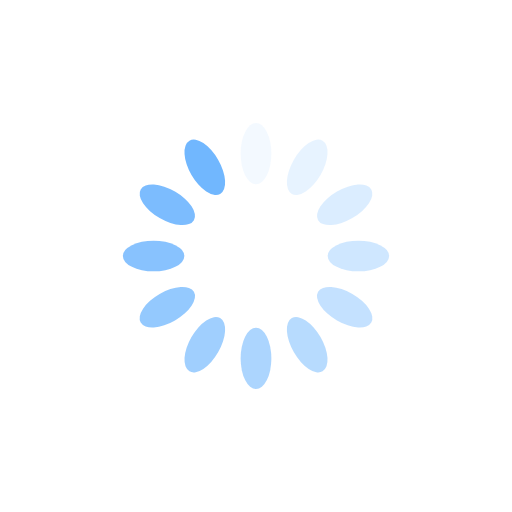
t = 0.00 s
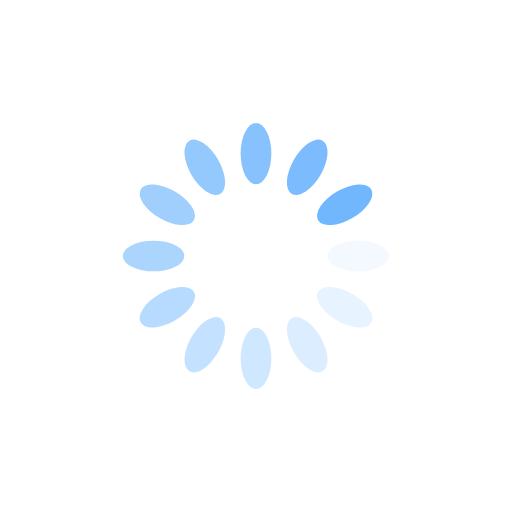
t = 0.25 s
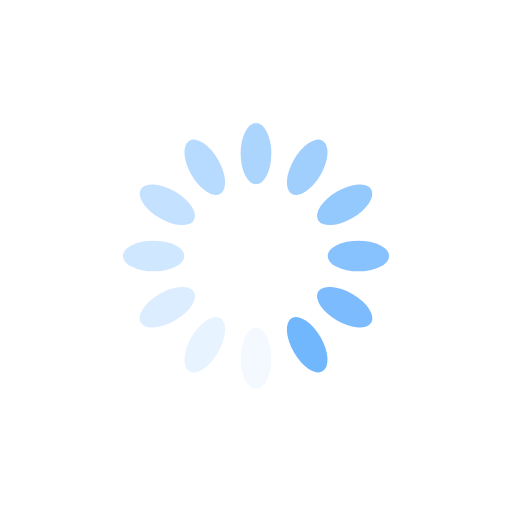
t = 0.50 s
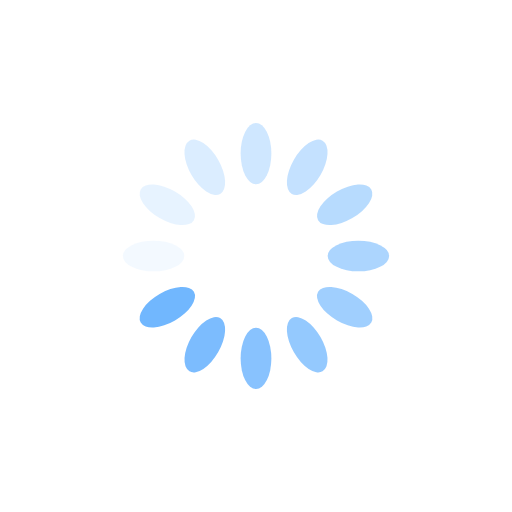
t = 0.75 s

The animated SVG that drew these frames (rendered in a browser with its animation timeline set to each time). Animation: 12 SMIL elements (animate=12); one cycle of 1.00 s, repeats indefinitely.

<svg xmlns="http://www.w3.org/2000/svg" xmlns:xlink="http://www.w3.org/1999/xlink" style="margin:auto;display:block;" width="200px" height="200px" viewBox="0 0 100 100" preserveAspectRatio="xMidYMid">
    <g transform="rotate(0 50 50)">
        <rect x="47" y="24" rx="3" ry="6" width="6" height="12" fill="#71b7fe">
            <animate attributeName="opacity" values="1;0" keyTimes="0;1" dur="1s" begin="-0.9166666666666666s" repeatCount="indefinite"></animate>
        </rect>
    </g><g transform="rotate(30 50 50)">
    <rect x="47" y="24" rx="3" ry="6" width="6" height="12" fill="#71b7fe">
        <animate attributeName="opacity" values="1;0" keyTimes="0;1" dur="1s" begin="-0.8333333333333334s" repeatCount="indefinite"></animate>
    </rect>
</g><g transform="rotate(60 50 50)">
    <rect x="47" y="24" rx="3" ry="6" width="6" height="12" fill="#71b7fe">
        <animate attributeName="opacity" values="1;0" keyTimes="0;1" dur="1s" begin="-0.75s" repeatCount="indefinite"></animate>
    </rect>
</g><g transform="rotate(90 50 50)">
    <rect x="47" y="24" rx="3" ry="6" width="6" height="12" fill="#71b7fe">
        <animate attributeName="opacity" values="1;0" keyTimes="0;1" dur="1s" begin="-0.6666666666666666s" repeatCount="indefinite"></animate>
    </rect>
</g><g transform="rotate(120 50 50)">
    <rect x="47" y="24" rx="3" ry="6" width="6" height="12" fill="#71b7fe">
        <animate attributeName="opacity" values="1;0" keyTimes="0;1" dur="1s" begin="-0.5833333333333334s" repeatCount="indefinite"></animate>
    </rect>
</g><g transform="rotate(150 50 50)">
    <rect x="47" y="24" rx="3" ry="6" width="6" height="12" fill="#71b7fe">
        <animate attributeName="opacity" values="1;0" keyTimes="0;1" dur="1s" begin="-0.5s" repeatCount="indefinite"></animate>
    </rect>
</g><g transform="rotate(180 50 50)">
    <rect x="47" y="24" rx="3" ry="6" width="6" height="12" fill="#71b7fe">
        <animate attributeName="opacity" values="1;0" keyTimes="0;1" dur="1s" begin="-0.4166666666666667s" repeatCount="indefinite"></animate>
    </rect>
</g><g transform="rotate(210 50 50)">
    <rect x="47" y="24" rx="3" ry="6" width="6" height="12" fill="#71b7fe">
        <animate attributeName="opacity" values="1;0" keyTimes="0;1" dur="1s" begin="-0.3333333333333333s" repeatCount="indefinite"></animate>
    </rect>
</g><g transform="rotate(240 50 50)">
    <rect x="47" y="24" rx="3" ry="6" width="6" height="12" fill="#71b7fe">
        <animate attributeName="opacity" values="1;0" keyTimes="0;1" dur="1s" begin="-0.25s" repeatCount="indefinite"></animate>
    </rect>
</g><g transform="rotate(270 50 50)">
    <rect x="47" y="24" rx="3" ry="6" width="6" height="12" fill="#71b7fe">
        <animate attributeName="opacity" values="1;0" keyTimes="0;1" dur="1s" begin="-0.16666666666666666s" repeatCount="indefinite"></animate>
    </rect>
</g><g transform="rotate(300 50 50)">
    <rect x="47" y="24" rx="3" ry="6" width="6" height="12" fill="#71b7fe">
        <animate attributeName="opacity" values="1;0" keyTimes="0;1" dur="1s" begin="-0.08333333333333333s" repeatCount="indefinite"></animate>
    </rect>
</g><g transform="rotate(330 50 50)">
    <rect x="47" y="24" rx="3" ry="6" width="6" height="12" fill="#71b7fe">
        <animate attributeName="opacity" values="1;0" keyTimes="0;1" dur="1s" begin="0s" repeatCount="indefinite"></animate>
    </rect>
</g>
</svg>
